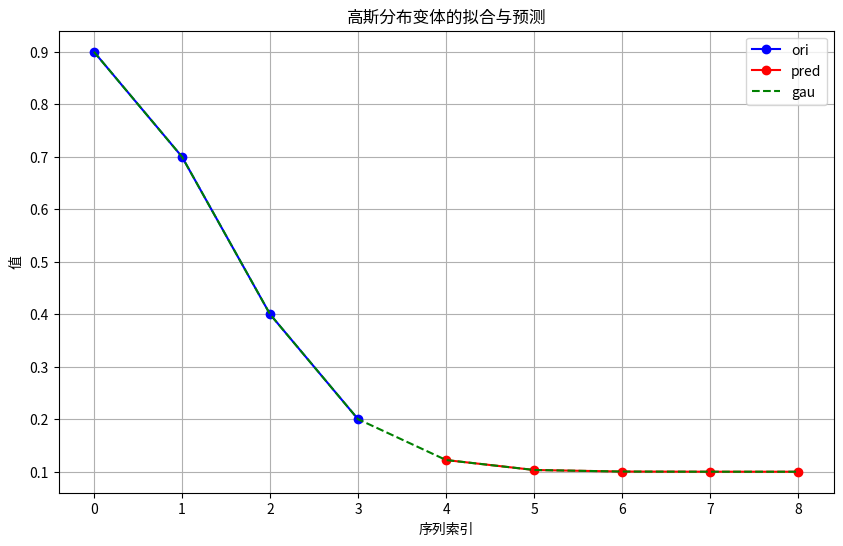

Generate this figure with matplotlib:
import numpy as np
import matplotlib.pyplot as plt
from scipy.optimize import curve_fit

# 定义高斯变体函数
def gaussian_variant(x, a, b, mu, sigma):
    """高斯分布变体模型"""
    return a + b * np.exp(-((x - mu) ** 2) / (2 * sigma ** 2))

# 给定的部分序列 x，代表数据的某一部分
# 调整此输入序列作为示例，确保它不是完整的高斯分布
x_data = np.array([ 0.9, 0.7, 0.4, 0.2])  # 原始部分序列

# 生成 x 的坐标
x_coords = np.arange(len(x_data))

# 估计初始参数
mu = np.mean(x_data)  # 均值
sigma = np.std(x_data)  # 标准差
initial_guess = [np.min(x_data), 1, mu, sigma]  # a, b, mu, sigma 的初值

# 拟合高斯分布变体
params, _ = curve_fit(gaussian_variant, x_coords, x_data, p0=initial_guess)

# 提取拟合的参数
a, b, mu, sigma = params
print(f"拟合得到的参数: a={a}, b={b}, mu={mu}, sigma={sigma}")

# 生成未来的结果
future_n = 5  # 预测未来 5 个值
future_coords = np.arange(len(x_data), len(x_data) + future_n)

# 使用拟合后的高斯函数预测未来的值
future_values = gaussian_variant(future_coords, *params)

# 合并当前和预测值
all_values = np.concatenate((x_data, future_values))

# 绘图展示
plt.figure(figsize=(10, 6))
plt.plot(x_coords, x_data, 'bo-', label='ori')
plt.plot(future_coords, future_values, 'ro-', label='pred')
plt.plot(np.arange(len(all_values)), gaussian_variant(np.arange(len(all_values)), *params), 'g--', label='gau')
plt.xlabel('序列索引')
plt.ylabel('值')
plt.xticks(np.arange(len(all_values)))  # 确保显示所有索引
plt.legend()
plt.title('高斯分布变体的拟合与预测')
plt.grid()
plt.savefig('gaussian_variant_fit.png')